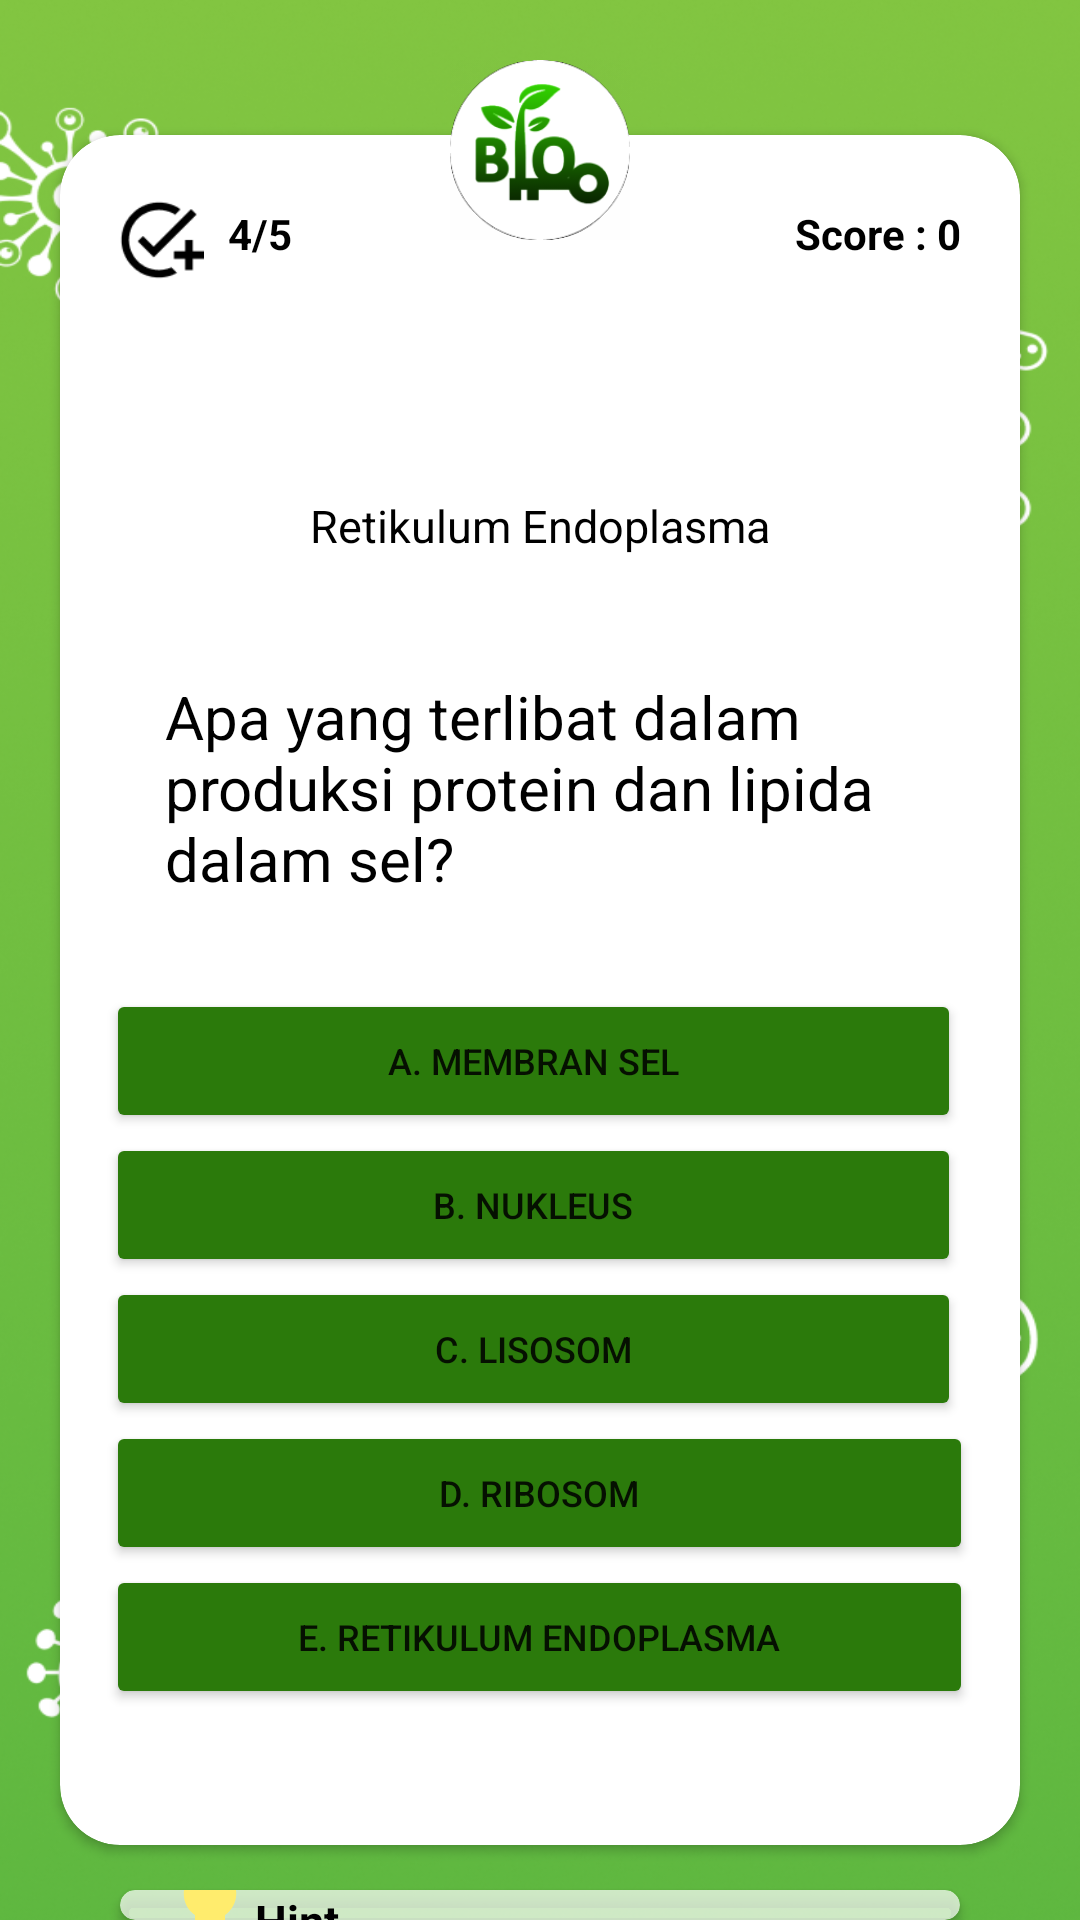

Write the Android layout XML for this screen, with the resource values it uses.
<!-- AndroidManifest.xml: application theme Theme.BioMasteryEvakuasi -->
<!-- res/layout/activity_soal4.xml -->
<?xml version="1.0" encoding="utf-8"?>
<RelativeLayout xmlns:android="http://schemas.android.com/apk/res/android"
    xmlns:app="http://schemas.android.com/apk/res-auto"
    xmlns:tools="http://schemas.android.com/tools"
    android:layout_width="match_parent"
    android:layout_height="match_parent"
    android:background="@drawable/bgpolos"
    tools:context=".soal4">

    <ProgressBar
        android:id="@+id/progressBar"
        android:layout_width="wrap_content"
        android:layout_height="wrap_content"
        android:layout_gravity="center"
        android:visibility="gone" />

    <androidx.cardview.widget.CardView
        android:id="@+id/card1"
        android:layout_width="320dp"
        android:layout_height="570dp"
        android:layout_centerHorizontal="true"
        android:layout_marginTop="45dp"
        app:cardCornerRadius="20dp">

        <RelativeLayout
            android:layout_width="wrap_content"
            android:layout_height="wrap_content">

            <LinearLayout
                android:id="@+id/linear1"
                android:layout_width="match_parent"
                android:layout_height="50dp"
                android:orientation="horizontal"
                android:gravity="center_vertical">

                <ImageView
                    android:id="@+id/centang"
                    android:layout_width="30dp"
                    android:layout_height="30dp"
                    android:layout_marginTop="10dp"
                    android:layout_marginLeft="18dp"
                    android:background="@drawable/img"/>

                <TextView
                    android:id="@+id/progress"
                    android:layout_width="wrap_content"
                    android:layout_height="wrap_content"
                    android:layout_marginLeft="8dp"
                    android:layout_marginTop="8dp"
                    android:text="4/5"
                    android:textStyle="bold"
                    android:textColor="@color/black"/>

                <TextView
                    android:id="@+id/score"
                    android:layout_width="wrap_content"
                    android:layout_height="wrap_content"
                    android:layout_weight="1"
                    android:gravity="end"
                    android:text="Score : 0"
                    android:layout_marginTop="8dp"
                    android:layout_marginRight="20dp"
                    android:textStyle="bold"
                    android:textColor="@color/black"/>

            </LinearLayout>

            <TextView
                android:id="@+id/questionNumber"
                android:layout_width="40dp"
                android:layout_height="40dp"
                android:layout_centerHorizontal="true"
                android:layout_below="@+id/linear1"
                android:background="@drawable/nomor"
                android:text="4"
                android:textColor="#FFFFFF"
                android:textSize="18sp"
                android:gravity="center"
                android:textStyle="bold"
                android:layout_marginTop="10dp"
                android:padding="8dp" />

            <TextView
                android:id="@+id/jenissoal"
                android:layout_width="wrap_content"
                android:layout_height="wrap_content"
                android:layout_marginTop="20dp"
                android:layout_centerHorizontal="true"
                android:text="Retikulum Endoplasma"
                android:textSize="15sp"
                android:textColor="@color/black"
                android:layout_below="@+id/questionNumber"/>

            <TextView
                android:id="@+id/questionTextView"
                android:layout_width="250dp"
                android:layout_height="wrap_content"
                android:layout_below="@+id/jenissoal"
                android:layout_centerHorizontal="true"
                android:layout_marginTop="40dp"
                android:text="Apa yang terlibat dalam produksi protein dan lipida dalam sel?"
                android:textColor="@color/black"
                android:textSize="20sp" />

            <LinearLayout
                android:layout_width="wrap_content"
                android:layout_height="wrap_content"
                android:orientation="vertical"
                android:layout_marginTop="30dp"
                android:layout_centerHorizontal="true"
                android:layout_below="@id/questionTextView">

                <Button
                    android:id="@+id/jawabanA"
                    android:layout_width="285dp"
                    android:layout_height="wrap_content"
                    android:backgroundTint="@color/ijo"
                    android:text="A. Membran Sel"
                    android:textSize="12sp"
                    android:onClick="onButtonClick"/>

                <Button
                    android:id="@+id/jawabanB"
                    android:layout_width="285dp"
                    android:layout_height="wrap_content"
                    android:backgroundTint="@color/ijo"
                    android:text="B. Nukleus"
                    android:textSize="12sp"
                    android:onClick="onButtonClick"/>

                <Button
                    android:id="@+id/jawabanC"
                    android:layout_width="285dp"
                    android:layout_height="wrap_content"
                    android:backgroundTint="@color/ijo"
                    android:text="C. Lisosom"
                    android:textSize="12sp"
                    android:onClick="onButtonClick"/>

                <Button
                    android:id="@+id/jawabanD"
                    android:layout_width="289dp"
                    android:layout_height="wrap_content"
                    android:backgroundTint="@color/ijo"
                    android:onClick="onButtonClick"
                    android:text="D. Ribosom"
                    android:textSize="12sp" />

                <Button
                    android:id="@+id/jawabanE"
                    android:layout_width="289dp"
                    android:layout_height="wrap_content"
                    android:backgroundTint="@color/ijo"
                    android:onClick="onButtonClick"
                    android:text="E. Retikulum Endoplasma"
                    android:textSize="12sp" />

            </LinearLayout>

        </RelativeLayout>

    </androidx.cardview.widget.CardView>

    <View
        android:id="@+id/logo"
        android:layout_width="60dp"
        android:layout_height="60dp"
        android:layout_centerHorizontal="true"
        android:layout_marginTop="20dp"
        android:background="@drawable/blom"
        android:elevation="2dp" />

    <androidx.cardview.widget.CardView
        android:layout_width="280dp"
        android:layout_height="55dp"
        android:backgroundTint="#B2FFFFFF"
        android:layout_marginTop="15dp"
        android:layout_centerHorizontal="true"
        android:layout_below="@+id/card1"
        app:cardCornerRadius="20dp">

        <LinearLayout
            android:layout_width="match_parent"
            android:layout_height="match_parent"
            android:orientation="horizontal"
            android:gravity="center_vertical">

            <View
                android:layout_width="30dp"
                android:layout_height="30dp"
                android:background="@drawable/baseline_lightbulb_24"
                android:layout_marginLeft="15dp"/>

            <LinearLayout
                android:layout_width="wrap_content"
                android:layout_height="wrap_content"
                android:orientation="vertical">

                <TextView
                    android:layout_width="wrap_content"
                    android:layout_height="wrap_content"
                    android:text="Hint"
                    android:textSize="15sp"
                    android:textColor="@color/black"
                    android:textStyle="bold"/>
                <TextView
                    android:layout_width="wrap_content"
                    android:layout_height="wrap_content"
                    android:text="Klik jawaban yang menurut anda benar"
                    android:textSize="11sp"
                    android:textColor="@color/black"/>
            </LinearLayout>

        </LinearLayout>

    </androidx.cardview.widget.CardView>

</RelativeLayout>
<!-- resources referenced by this layout -->
<resources>
  <color name="black">#FF000000</color>
  <color name="ijo">#2B7A0B</color>
  <!-- drawable baseline_lightbulb_24 (drawable) -->
  <vector android:height="24dp" android:tint="#FFEC6D"
      android:viewportHeight="24" android:viewportWidth="24"
      android:width="24dp" xmlns:android="http://schemas.android.com/apk/res/android">
      <path android:fillColor="@android:color/white" android:pathData="M9,21c0,0.5 0.4,1 1,1h4c0.6,0 1,-0.5 1,-1v-1L9,20v1zM12,2C8.1,2 5,5.1 5,9c0,2.4 1.2,4.5 3,5.7L8,17c0,0.5 0.4,1 1,1h6c0.6,0 1,-0.5 1,-1v-2.3c1.8,-1.3 3,-3.4 3,-5.7 0,-3.9 -3.1,-7 -7,-7z"/>
  </vector>
  <!-- drawable bgpolos: png bitmap (drawable, 680981 bytes) -->
  <!-- drawable blom: png bitmap (drawable, 16071 bytes) -->
  <!-- drawable img: png bitmap (drawable, 1110 bytes) -->
  <style name="Theme.BioMasteryEvakuasi" parent="Theme.MaterialComponents.DayNight.NoActionBar">
          
          <item name="colorPrimary">@color/purple_500</item>
          <item name="colorPrimaryVariant">@color/purple_700</item>
          <item name="colorOnPrimary">@color/white</item>
          
          <item name="colorSecondary">@color/teal_200</item>
          <item name="colorSecondaryVariant">@color/teal_700</item>
          <item name="colorOnSecondary">@color/black</item>
          
          <item name="android:statusBarColor">?attr/colorPrimaryVariant</item>
          
      </style>
  <color name="purple_500">#FF6200EE</color>
  <color name="purple_700">#FF3700B3</color>
  <color name="white">#FFFFFFFF</color>
  <color name="teal_200">#FF03DAC5</color>
  <color name="teal_700">#FF018786</color>
</resources>
